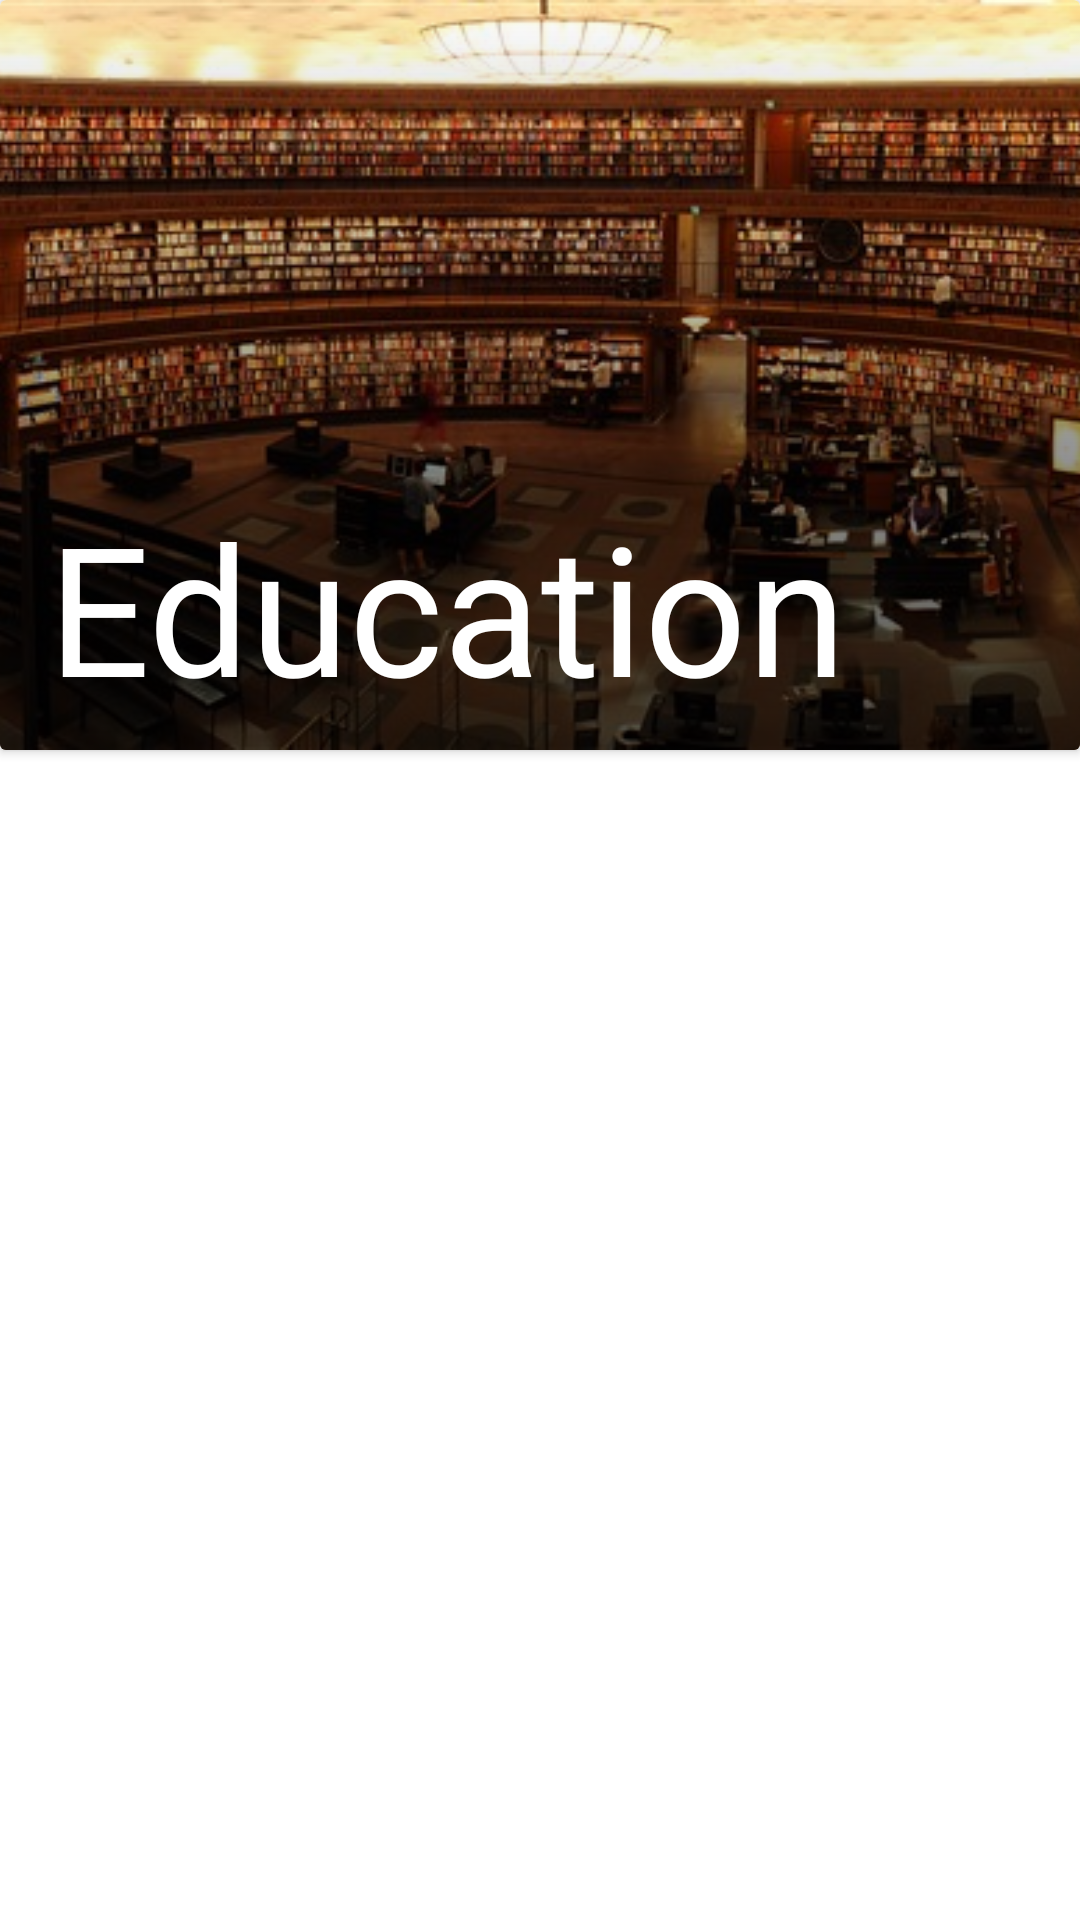

Reconstruct the res/layout file that produces this screen, plus the resources it refers to.
<!-- AndroidManifest.xml: application theme Theme.MyBangaloreGuide -->
<!-- res/layout/fragment_education.xml -->
<?xml version="1.0" encoding="utf-8"?>
<FrameLayout xmlns:android="http://schemas.android.com/apk/res/android"
    xmlns:tools="http://schemas.android.com/tools"
    android:layout_width="match_parent"
    android:layout_height="match_parent"
    tools:context=".EducationFragment">
    <androidx.appcompat.widget.LinearLayoutCompat
        android:layout_width="match_parent"
        android:layout_height="wrap_content"
        android:orientation="vertical">
    <androidx.cardview.widget.CardView
        android:layout_width="match_parent"
        android:layout_height="250dp">

        <ImageView
            android:id="@+id/main_image"
            android:layout_width="match_parent"
            android:layout_height="match_parent"
            android:scaleType="centerCrop"
            android:src="@drawable/education_main" />

        <ImageView
            android:id="@+id/shadow"
            android:layout_width="match_parent"
            android:layout_height="match_parent"
            android:background="@drawable/shadow_effect" />

        <TextView
            android:layout_width="wrap_content"
            android:layout_height="wrap_content"
            android:layout_gravity="bottom"
            android:layout_marginStart="16dp"
            android:layout_marginBottom="8dp"
            android:text="@string/education"
            android:textColor="@color/white"
            android:textSize="60sp" />

    </androidx.cardview.widget.CardView>
    <ListView
        android:id="@+id/education_place_list"
        android:layout_gravity="center"
        android:layout_margin="16dp"
        android:layout_width="match_parent"
        android:layout_height="wrap_content"
        android:divider="@color/white"
        android:dividerHeight="16dp"/>
    </androidx.appcompat.widget.LinearLayoutCompat>
</FrameLayout>
<!-- resources referenced by this layout -->
<resources>
  <color name="white">#FFFFFFFF</color>
  <!-- drawable education_main: jpeg bitmap (drawable-v24, 91915 bytes) -->
  <!-- drawable shadow_effect (drawable) -->
  <?xml version="1.0" encoding="utf-8"?>
  <shape xmlns:android="http://schemas.android.com/apk/res/android">
  <gradient
      android:angle="90"
      android:startColor="#B3000000"
      android:type="linear" />
  </shape>
  <string name="education">Education</string>
  <style name="Theme.MyBangaloreGuide" parent="Theme.MaterialComponents.DayNight.DarkActionBar">
          
          <item name="colorPrimary">@color/teal_500</item>
          <item name="colorPrimaryVariant">@color/teal_700</item>
          <item name="colorOnPrimary">@color/white</item>
          
          <item name="colorSecondary">@color/teal_200</item>
          <item name="colorSecondaryVariant">@color/teal_700</item>
          <item name="colorOnSecondary">@color/black</item>
          
          <item name="android:statusBarColor" tools:targetApi="l">?attr/colorPrimaryVariant</item>
          
      </style>
  <color name="teal_500">#00BCD4</color>
  <color name="teal_700">#FF018786</color>
  <color name="teal_200">#FF03DAC5</color>
  <color name="black">#FF000000</color>
</resources>
